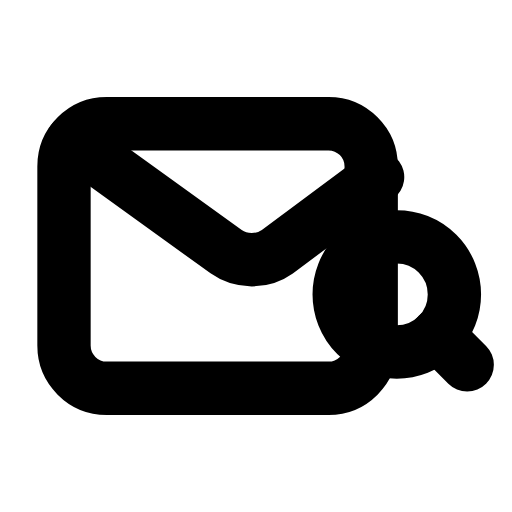
t = 0.00 s
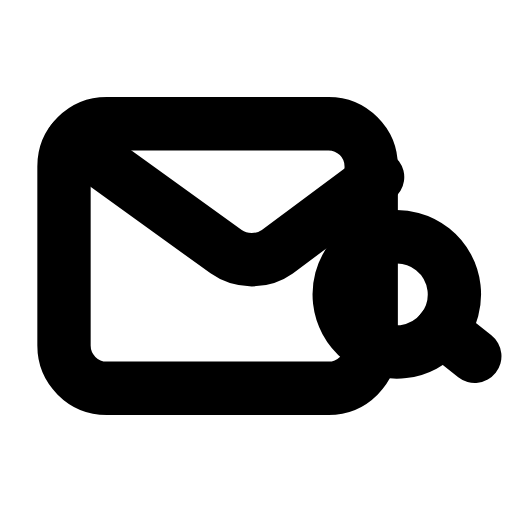
t = 0.28 s
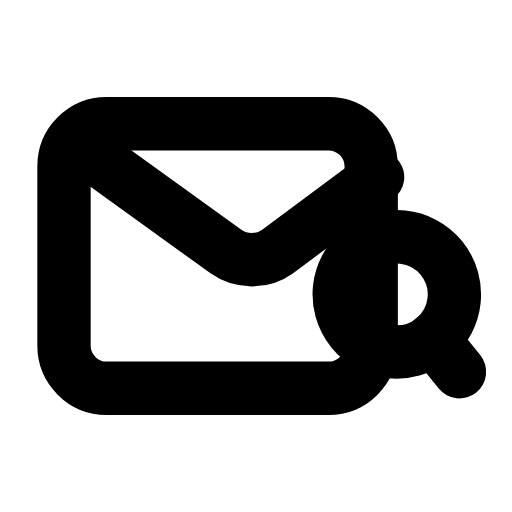
t = 0.56 s
t = 0.83 s: frame unchanged from t = 0.00 s, image omitted
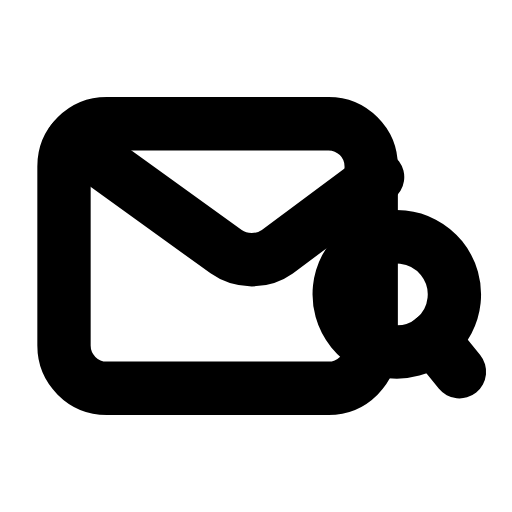
t = 1.12 s
t = 1.42 s: frame unchanged from t = 0.00 s, image omitted

The animated SVG that drew these frames (rendered in a browser with its animation timeline set to each time). Animation: 1 SMIL element (animateTransform=1); one cycle of 1.70 s, repeats indefinitely.

<svg xmlns="http://www.w3.org/2000/svg" width="24" height="24" viewBox="0 0 24 24" fill="none"><g transform="translate(0 -1)"><rect stroke="currentColor" stroke-width="2.5" stroke-linecap="round" stroke-linejoin="round" fill="none" x="3" y="6.8" width="14.4" height="12.4" rx="2"></rect><path stroke="currentColor" stroke-width="2.5" stroke-linecap="round" stroke-linejoin="round" fill="none" d="M3.4 7.6L10.6 12.8C11.3 13.3 12.3 13.3 13 12.8L17.7 9.3"></path><g><animateTransform attributeName="transform" type="rotate" values="0 18.6 14.8;0 18.6 14.8;-8 18.6 14.8;6 18.6 14.8;0 18.6 14.8;0 18.6 14.8;6 18.6 14.8;-8 18.6 14.8;0 18.6 14.8;0 18.6 14.8;0 18.6 14.8" keyTimes="0;0.135;0.2475;0.36;0.45;0.6;0.66;0.735;0.81;0.9;1" dur="1.7s" repeatCount="indefinite" calcMode="spline" keySplines="0.16 1 0.3 1;0.16 1 0.3 1;0.16 1 0.3 1;0.16 1 0.3 1;0.16 1 0.3 1;0.16 1 0.3 1;0.16 1 0.3 1;0.16 1 0.3 1;0.16 1 0.3 1;0.16 1 0.3 1"/><circle stroke="currentColor" stroke-width="2.5" stroke-linecap="round" stroke-linejoin="round" fill="none" cx="18.6" cy="14.8" r="2.7"></circle><line stroke="currentColor" stroke-width="2.5" stroke-linecap="round" stroke-linejoin="round" fill="none" x1="20.5" y1="16.7" x2="21.9" y2="18.1"></line></g></g></svg>
